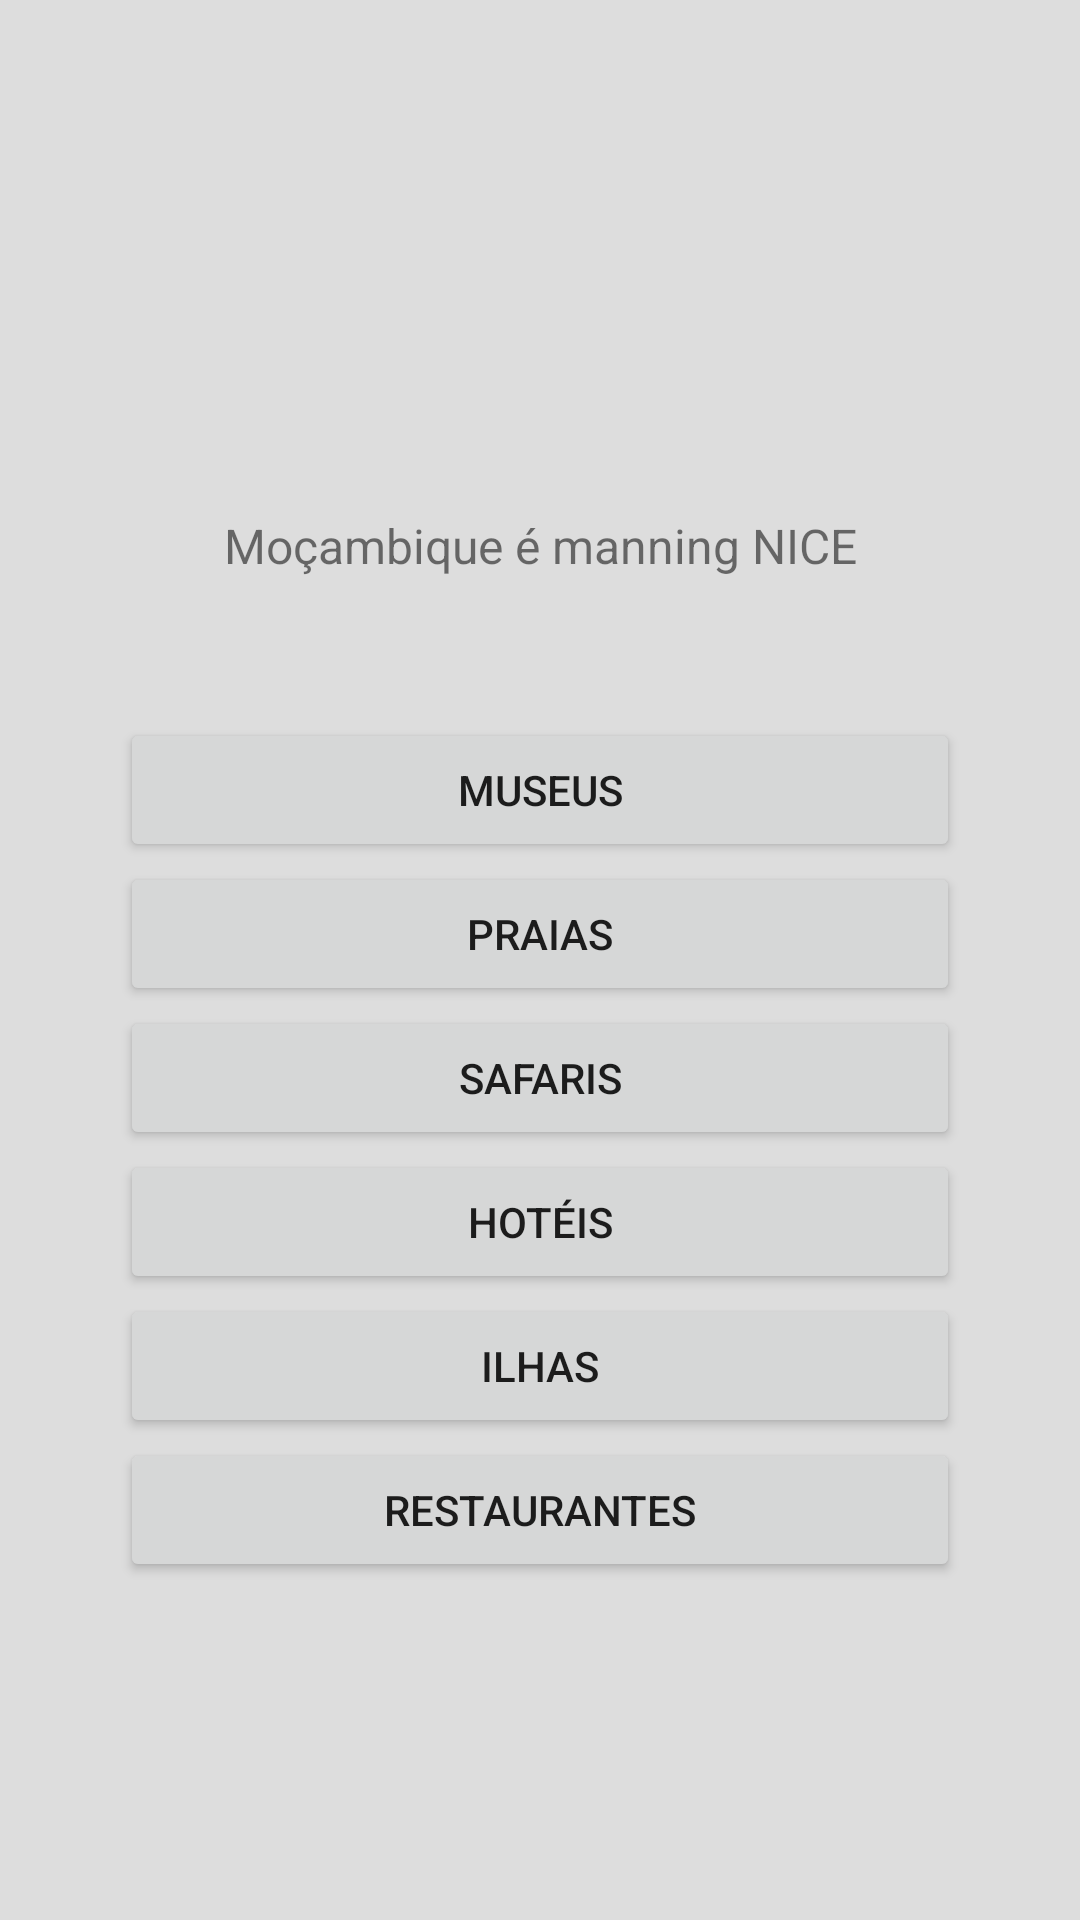

Android layout source for this screen:
<!-- AndroidManifest.xml: application theme Theme.WelcomeToMozambique -->
<!-- res/layout/fragment_explorer.xml -->
<?xml version="1.0" encoding="utf-8"?>
<androidx.constraintlayout.widget.ConstraintLayout xmlns:android="http://schemas.android.com/apk/res/android"
    xmlns:app="http://schemas.android.com/apk/res-auto"
    xmlns:tools="http://schemas.android.com/tools"
    android:layout_width="match_parent"
    android:layout_height="match_parent"
    android:background="#DDDDDD">

    <TextView
        android:id="@+id/textView2"
        android:layout_width="wrap_content"
        android:layout_height="wrap_content"
        android:layout_marginTop="171dp"
        android:text="Moçambique é manning NICE"
        android:textSize="16sp"
        app:layout_constraintEnd_toEndOf="parent"
        app:layout_constraintStart_toStartOf="parent"
        app:layout_constraintTop_toTopOf="parent" />

    <LinearLayout
        android:id="@+id/linearLayout"
        android:layout_width="match_parent"
        android:layout_height="wrap_content"
        android:layout_margin="40dp"
        android:orientation="vertical"
        app:layout_constraintBottom_toBottomOf="parent"
        app:layout_constraintEnd_toEndOf="parent"
        app:layout_constraintStart_toStartOf="parent"
        app:layout_constraintTop_toBottomOf="@+id/textView2"
        app:layout_constraintVertical_bias="0.085"
        tools:layout_editor_absoluteX="40dp">

        <Button
            android:id="@+id/btn_museus"
            android:layout_width="match_parent"
            android:layout_height="wrap_content"
            android:text="Museus" />

        <Button
            android:id="@+id/btn_prais"
            android:layout_width="match_parent"
            android:layout_height="wrap_content"
            android:text="Praias" />

        <Button
            android:id="@+id/btn_safaris"
            android:layout_width="match_parent"
            android:layout_height="wrap_content"
            android:text="Safaris" />

        <Button
            android:id="@+id/btn_hoteis"
            android:layout_width="match_parent"
            android:layout_height="wrap_content"
            android:text="Hotéis" />

        <Button
            android:id="@+id/btn_ilhas"
            android:layout_width="match_parent"
            android:layout_height="wrap_content"
            android:text="Ilhas" />

        <Button
            android:id="@+id/btn_restaurantes"
            android:layout_width="match_parent"
            android:layout_height="wrap_content"
            android:text="Restaurantes" />
    </LinearLayout>


</androidx.constraintlayout.widget.ConstraintLayout>
<!-- resources referenced by this layout -->
<resources>
  <style name="Theme.WelcomeToMozambique" parent="Theme.MaterialComponents.DayNight.DarkActionBar">
          
          <item name="colorPrimary">#003B36</item>
          <item name="colorPrimaryVariant">#333333</item>
          <item name="colorOnPrimary">@color/white</item>
          
          <item name="colorSecondary">@color/teal_200</item>
          <item name="colorSecondaryVariant">@color/teal_700</item>
          <item name="colorOnSecondary">@color/black</item>
          
          <item name="android:statusBarColor" tools:targetApi="21">?attr/colorPrimaryVariant</item>
          
      </style>
  <!-- not gathered from this repository: default colours our renderer supplied (Android Studio template values) -->
  <color name="teal_200">#FF03DAC5</color>
  <color name="teal_700">#FF018786</color>
  <color name="black">#FF000000</color>
  <color name="white">#FFFFFFFF</color>
</resources>
